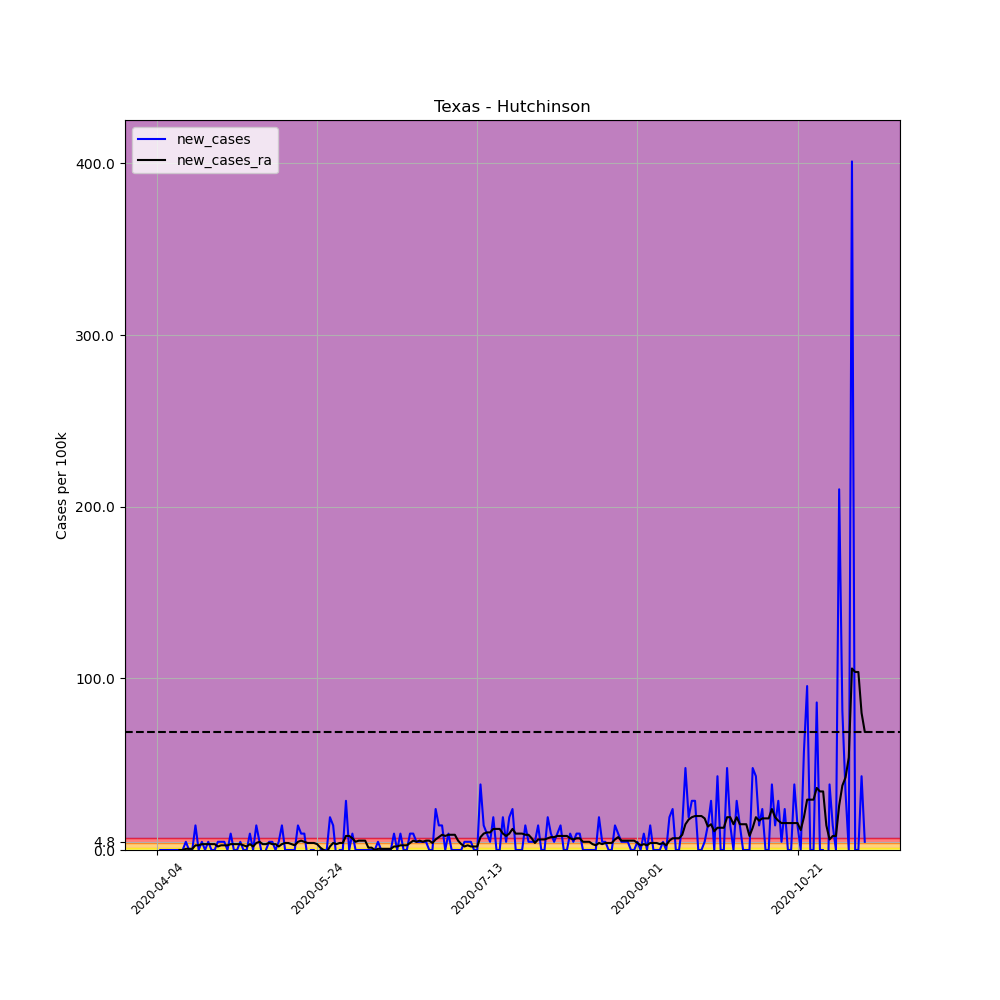

Data behind this chart, as committed beside it:
, date, county, state, fips, cases, deaths, COUNTY, STNAME, CTYNAME, POPESTIMATE2019, per_100k, per_100k_ra, new_cases, new_cases_ra
554408, 2020-04-04, Hutchinson, Texas, 48233, 2, 0, 233, Texas, Hutchinson, 20938, 9.552, , , 
554409, 2020-04-05, Hutchinson, Texas, 48233, 2, 0, 233, Texas, Hutchinson, 20938, 9.552, , 0.0, 
554410, 2020-04-06, Hutchinson, Texas, 48233, 2, 0, 233, Texas, Hutchinson, 20938, 9.552, , 0.0, 
554411, 2020-04-07, Hutchinson, Texas, 48233, 2, 0, 233, Texas, Hutchinson, 20938, 9.552, , 0.0, 
554412, 2020-04-08, Hutchinson, Texas, 48233, 2, 0, 233, Texas, Hutchinson, 20938, 9.552, , 0.0, 
554413, 2020-04-09, Hutchinson, Texas, 48233, 2, 0, 233, Texas, Hutchinson, 20938, 9.552, , 0.0, 
554414, 2020-04-10, Hutchinson, Texas, 48233, 2, 0, 233, Texas, Hutchinson, 20938, 9.552, 9.552, 0.0, 
554415, 2020-04-11, Hutchinson, Texas, 48233, 2, 0, 233, Texas, Hutchinson, 20938, 9.552, 9.552, 0.0, 0.0
554416, 2020-04-12, Hutchinson, Texas, 48233, 2, 0, 233, Texas, Hutchinson, 20938, 9.552, 9.552, 0.0, 0.0
554417, 2020-04-13, Hutchinson, Texas, 48233, 3, 0, 233, Texas, Hutchinson, 20938, 14.33, 10.23, 4.776, 0.6823
554418, 2020-04-14, Hutchinson, Texas, 48233, 3, 0, 233, Texas, Hutchinson, 20938, 14.33, 10.92, 0.0, 0.6823
554419, 2020-04-15, Hutchinson, Texas, 48233, 3, 0, 233, Texas, Hutchinson, 20938, 14.33, 11.6, 0.0, 0.6823
554420, 2020-04-16, Hutchinson, Texas, 48233, 6, 0, 233, Texas, Hutchinson, 20938, 28.66, 14.33, 14.33, 2.729
554421, 2020-04-17, Hutchinson, Texas, 48233, 6, 0, 233, Texas, Hutchinson, 20938, 28.66, 17.06, 0.0, 2.729
554422, 2020-04-18, Hutchinson, Texas, 48233, 7, 0, 233, Texas, Hutchinson, 20938, 33.43, 20.47, 4.776, 3.411
554423, 2020-04-19, Hutchinson, Texas, 48233, 7, 0, 233, Texas, Hutchinson, 20938, 33.43, 23.88, 0.0, 3.411
554424, 2020-04-20, Hutchinson, Texas, 48233, 8, 0, 233, Texas, Hutchinson, 20938, 38.21, 27.29, 4.776, 3.411
554425, 2020-04-21, Hutchinson, Texas, 48233, 8, 0, 233, Texas, Hutchinson, 20938, 38.21, 30.7, 0.0, 3.411
554426, 2020-04-22, Hutchinson, Texas, 48233, 8, 0, 233, Texas, Hutchinson, 20938, 38.21, 34.11, 0.0, 3.411
554427, 2020-04-23, Hutchinson, Texas, 48233, 9, 0, 233, Texas, Hutchinson, 20938, 42.98, 36.16, 4.776, 2.047
554428, 2020-04-24, Hutchinson, Texas, 48233, 10, 0, 233, Texas, Hutchinson, 20938, 47.76, 38.89, 4.776, 2.729
554429, 2020-04-25, Hutchinson, Texas, 48233, 11, 0, 233, Texas, Hutchinson, 20938, 52.54, 41.62, 4.776, 2.729
554430, 2020-04-26, Hutchinson, Texas, 48233, 11, 0, 233, Texas, Hutchinson, 20938, 52.54, 44.35, 0.0, 2.729
554431, 2020-04-27, Hutchinson, Texas, 48233, 13, 0, 233, Texas, Hutchinson, 20938, 62.09, 47.76, 9.552, 3.411
554432, 2020-04-28, Hutchinson, Texas, 48233, 13, 0, 233, Texas, Hutchinson, 20938, 62.09, 51.17, 0.0, 3.411
554433, 2020-04-29, Hutchinson, Texas, 48233, 13, 0, 233, Texas, Hutchinson, 20938, 62.09, 54.58, 0.0, 3.411
554434, 2020-04-30, Hutchinson, Texas, 48233, 14, 0, 233, Texas, Hutchinson, 20938, 66.86, 57.99, 4.776, 3.411
554435, 2020-05-01, Hutchinson, Texas, 48233, 14, 0, 233, Texas, Hutchinson, 20938, 66.86, 60.72, 0.0, 2.729
554436, 2020-05-02, Hutchinson, Texas, 48233, 14, 0, 233, Texas, Hutchinson, 20938, 66.86, 62.77, 0.0, 2.047
554437, 2020-05-03, Hutchinson, Texas, 48233, 16, 0, 233, Texas, Hutchinson, 20938, 76.42, 66.18, 9.552, 3.411
554438, 2020-05-04, Hutchinson, Texas, 48233, 16, 0, 233, Texas, Hutchinson, 20938, 76.42, 68.23, 0.0, 2.047
554439, 2020-05-05, Hutchinson, Texas, 48233, 19, 0, 233, Texas, Hutchinson, 20938, 90.74, 72.32, 14.33, 4.094
554440, 2020-05-06, Hutchinson, Texas, 48233, 20, 0, 233, Texas, Hutchinson, 20938, 95.52, 77.1, 4.776, 4.776
554441, 2020-05-07, Hutchinson, Texas, 48233, 19, 0, 233, Texas, Hutchinson, 20938, 90.74, 80.51, -4.776, 3.411
554442, 2020-05-08, Hutchinson, Texas, 48233, 19, 0, 233, Texas, Hutchinson, 20938, 90.74, 83.92, 0.0, 3.411
554443, 2020-05-09, Hutchinson, Texas, 48233, 20, 0, 233, Texas, Hutchinson, 20938, 95.52, 88.01, 4.776, 4.094
554444, 2020-05-10, Hutchinson, Texas, 48233, 21, 0, 233, Texas, Hutchinson, 20938, 100.3, 91.43, 4.776, 3.411
554445, 2020-05-11, Hutchinson, Texas, 48233, 21, 0, 233, Texas, Hutchinson, 20938, 100.3, 94.84, 0.0, 3.411
554446, 2020-05-12, Hutchinson, Texas, 48233, 22, 0, 233, Texas, Hutchinson, 20938, 105.1, 96.88, 4.776, 2.047
554447, 2020-05-13, Hutchinson, Texas, 48233, 25, 0, 233, Texas, Hutchinson, 20938, 119.4, 100.3, 14.33, 3.411
554448, 2020-05-14, Hutchinson, Texas, 48233, 25, 0, 233, Texas, Hutchinson, 20938, 119.4, 104.4, 0.0, 4.094
554449, 2020-05-15, Hutchinson, Texas, 48233, 25, 0, 233, Texas, Hutchinson, 20938, 119.4, 108.5, 0.0, 4.094
554450, 2020-05-16, Hutchinson, Texas, 48233, 25, 0, 233, Texas, Hutchinson, 20938, 119.4, 111.9, 0.0, 3.411
554451, 2020-05-17, Hutchinson, Texas, 48233, 25, 0, 233, Texas, Hutchinson, 20938, 119.4, 114.6, 0.0, 2.729
554452, 2020-05-18, Hutchinson, Texas, 48233, 28, 0, 233, Texas, Hutchinson, 20938, 133.7, 119.4, 14.33, 4.776
554453, 2020-05-19, Hutchinson, Texas, 48233, 30, 0, 233, Texas, Hutchinson, 20938, 143.3, 124.9, 9.552, 5.458
554454, 2020-05-20, Hutchinson, Texas, 48233, 32, 0, 233, Texas, Hutchinson, 20938, 152.8, 129.6, 9.552, 4.776
554455, 2020-05-21, Hutchinson, Texas, 48233, 31, 0, 233, Texas, Hutchinson, 20938, 148.1, 133.7, -4.776, 4.094
554456, 2020-05-22, Hutchinson, Texas, 48233, 31, 0, 233, Texas, Hutchinson, 20938, 148.1, 137.8, 0.0, 4.094
554457, 2020-05-23, Hutchinson, Texas, 48233, 31, 0, 233, Texas, Hutchinson, 20938, 148.1, 141.9, 0.0, 4.094
554458, 2020-05-24, Hutchinson, Texas, 48233, 30, 0, 233, Texas, Hutchinson, 20938, 143.3, 145.3, -4.776, 3.411
554459, 2020-05-25, Hutchinson, Texas, 48233, 30, 0, 233, Texas, Hutchinson, 20938, 143.3, 146.7, 0.0, 1.365
554460, 2020-05-26, Hutchinson, Texas, 48233, 30, 0, 233, Texas, Hutchinson, 20938, 143.3, 146.7, 0.0, 1.0150610510858574e-15
554461, 2020-05-27, Hutchinson, Texas, 48233, 30, 0, 233, Texas, Hutchinson, 20938, 143.3, 145.3, 0.0, -1.365
554462, 2020-05-28, Hutchinson, Texas, 48233, 34, 0, 233, Texas, Hutchinson, 20938, 162.4, 147.4, 19.1, 2.047
554463, 2020-05-29, Hutchinson, Texas, 48233, 37, 0, 233, Texas, Hutchinson, 20938, 176.7, 151.5, 14.33, 4.094
554464, 2020-05-30, Hutchinson, Texas, 48233, 36, 0, 233, Texas, Hutchinson, 20938, 171.9, 154.9, -4.776, 3.411
554465, 2020-05-31, Hutchinson, Texas, 48233, 36, 0, 233, Texas, Hutchinson, 20938, 171.9, 159, 0.0, 4.094
554466, 2020-06-01, Hutchinson, Texas, 48233, 36, 0, 233, Texas, Hutchinson, 20938, 171.9, 163.1, 0.0, 4.094
554467, 2020-06-02, Hutchinson, Texas, 48233, 42, 0, 233, Texas, Hutchinson, 20938, 200.6, 171.3, 28.66, 8.187
... 162 more rows
